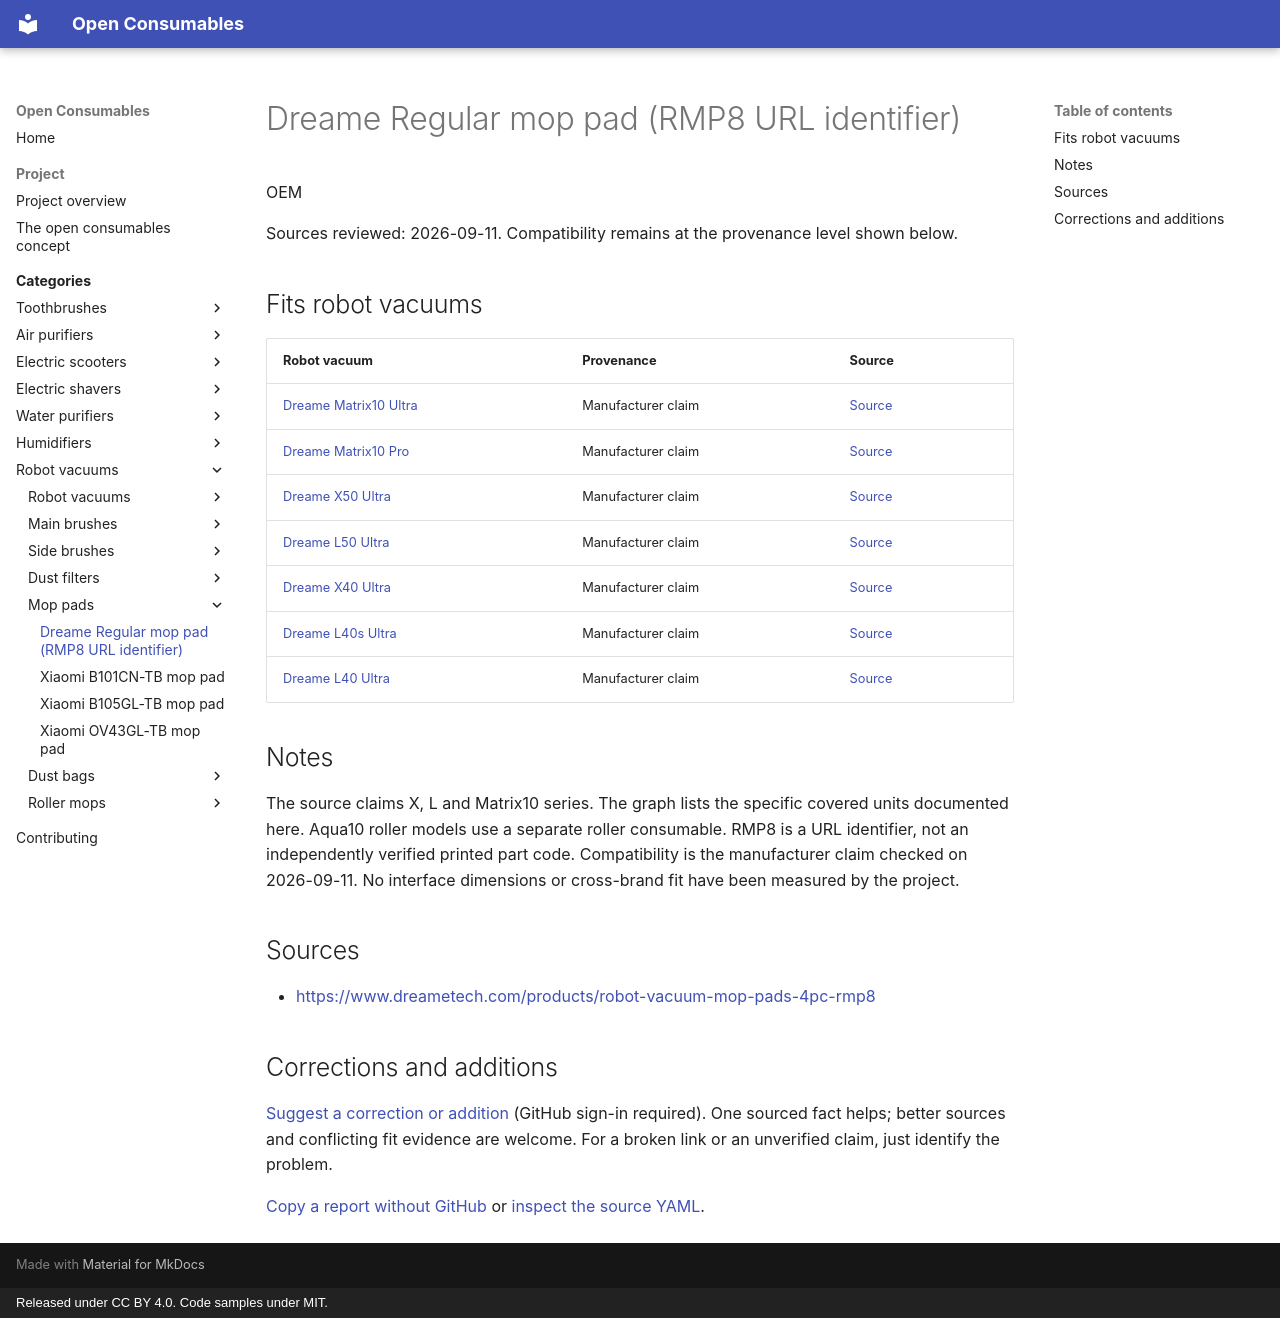

repository: openconsumables/openconsumables.github.io · page: categories/openvac/mop-pads/dreame-rmp8-regular-mop-pad/index.html · generator: mkdocs · copyright: Released under CC BY 4.0. Code samples under MIT.

---
source_yaml: data/openvac/mop-pads/dreame-rmp8-regular-mop-pad.yml
---

<!-- generated from data/. Do not hand-edit; run tools/build_pages.py -->

# Dreame Regular mop pad (RMP8 URL identifier)

OEM

Sources reviewed: 2026-09-11. Compatibility remains at the provenance level shown below.

## Fits robot vacuums

| Robot vacuum | Provenance | Source |
|---|---|---|
| [Dreame Matrix10 Ultra](../units/dreame-matrix10-ultra.md) | Manufacturer claim | [Source](<https://www.dreametech.com/products/robot-vacuum-mop-pads-4pc-rmp8>) |
| [Dreame Matrix10 Pro](../units/dreame-matrix10-pro.md) | Manufacturer claim | [Source](<https://www.dreametech.com/products/robot-vacuum-mop-pads-4pc-rmp8>) |
| [Dreame X50 Ultra](../units/dreame-x50-ultra.md) | Manufacturer claim | [Source](<https://www.dreametech.com/products/robot-vacuum-mop-pads-4pc-rmp8>) |
| [Dreame L50 Ultra](../units/dreame-l50-ultra.md) | Manufacturer claim | [Source](<https://www.dreametech.com/products/robot-vacuum-mop-pads-4pc-rmp8>) |
| [Dreame X40 Ultra](../units/dreame-x40-ultra.md) | Manufacturer claim | [Source](<https://www.dreametech.com/products/robot-vacuum-mop-pads-4pc-rmp8>) |
| [Dreame L40s Ultra](../units/dreame-l40s-ultra.md) | Manufacturer claim | [Source](<https://www.dreametech.com/products/robot-vacuum-mop-pads-4pc-rmp8>) |
| [Dreame L40 Ultra](../units/dreame-l40-ultra.md) | Manufacturer claim | [Source](<https://www.dreametech.com/products/robot-vacuum-mop-pads-4pc-rmp8>) |

## Notes

The source claims X, L and Matrix10 series. The graph lists the specific covered units documented here. Aqua10 roller models use a separate roller consumable. RMP8 is a URL identifier, not an independently verified printed part code. Compatibility is the manufacturer claim checked on 2026-09-11. No interface dimensions or cross-brand fit have been measured by the project.

## Sources

- <https://www.dreametech.com/products/robot-vacuum-mop-pads-4pc-rmp8>

## Corrections and additions

[Suggest a correction or addition](https://github.com/openconsumables/openconsumables.github.io/issues/new?template=evidence-report.md&title=Reference%3A+dreame-rmp8-regular-mop-pad&body=Device%2Fpart+or+page%3A+openvac%2Fmop-pads%2Fdreame-rmp8-regular-mop-pad+%28https%3A%2F%2Fopenconsumables.org%2Fcategories%2Fopenvac%2Fmop-pads%2Fdreame-rmp8-regular-mop-pad%2F%29%0ACorrection+or+addition%3A+%0ASource%3A+%0AUncertainty%3A+%0A) (GitHub sign-in required). One sourced fact helps; better sources and conflicting fit evidence are welcome. For a broken link or an unverified claim, just identify the problem.

[Copy a report without GitHub](../../../contributing.md#send-a-short-report) or [inspect the source YAML](https://github.com/openconsumables/openconsumables.github.io/blob/master/data/openvac/mop-pads/dreame-rmp8-regular-mop-pad.yml).
